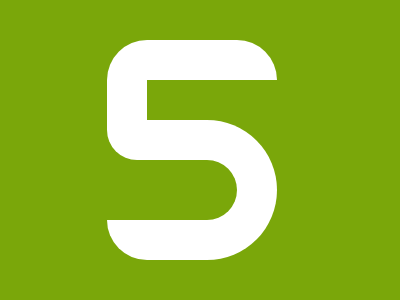

Recreate this image using only HTML and CSS.

<!-- file: index.html -->
<!DOCTYPE html>
<html lang="en">
<head>
    <meta charset="UTF-8">
    <meta name="viewport" content="width=device-width, initial-scale=1.0">
    <link rel="stylesheet" href="style.css">
    <title>Document</title>
</head>
<body>
    <div class="container">
        <div class="teste">
        
        </div>
        <div class="curve"></div>
    </div>
</body>
</html>

/* file: style.css */
* {
    padding: 0;
    margin: 0;
    box-sizing: border-box;
}

.container{
    height: 300px;
    width: 400px;
    background: #7AA70A;
    position: absolute;
}

.teste{
    width: 170px;
    height: 80px;
    background: conic-gradient(
      at 40px,
      #FFFFFF 90deg,
      #7AA70A 0 180deg,
      #FFFFFF 0
    );
    margin:40px 0px 0px 107px;
    border-radius:100px;
}

.curve{
    margin: 0px 0px 0px 107px;
    border:40px solid white;
    border-left:0;
    height:140px;
    background:#7AA70A;
    width:170px;
    border-radius:0px 70px 70px 40px;
  }
  .curve::before{
    content:'';
    position:absolute;
    background:#7AA70A;
    height:50px;
    width:40px;
    top:120px;
  }
  .curve::after{
    content:'';
    position:absolute;
    background:#FFFFFF;
    height:80px;
    width:40px;
    top:80px;
    border-bottom-left-radius:30px;
  }